11-way image classification set "cnn" from GitHub (AnonymDavid/szakdolgozat); label vocabulary: battery, capacitor, diode, inductor, lamp, resistor, AC source, DC source, switch, NPN transistor, PNP transistor.

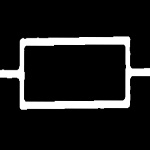
Label: resistor

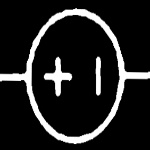
Label: DC source

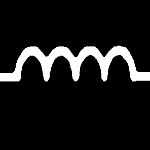
Label: inductor

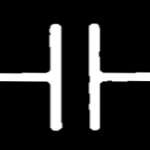
Label: capacitor

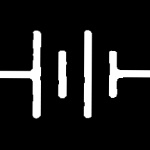
Label: battery

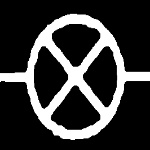
Label: lamp
